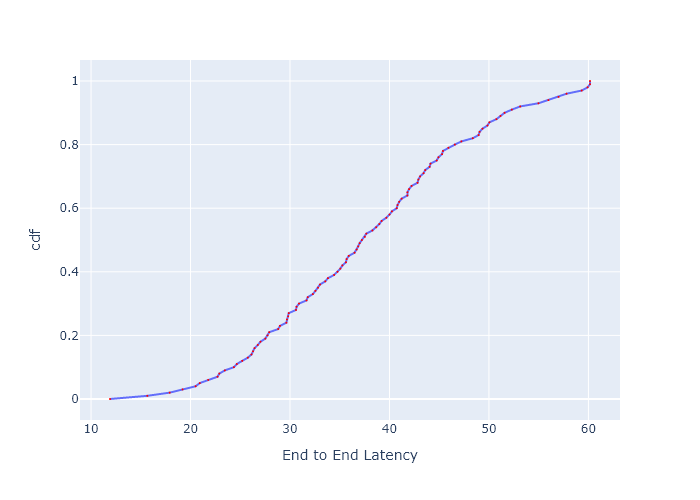

The data file committed next to this chart (first rows):
, cdf, End to End Latency
0, 0.0, 11.91
1, 0.01, 15.66
2, 0.02, 17.9
3, 0.03, 19.2
4, 0.04, 20.51
5, 0.05, 20.93
6, 0.06, 21.78
7, 0.07, 22.71
8, 0.08, 22.9
9, 0.09, 23.45
10, 0.1, 24.36
11, 0.11, 24.66
12, 0.12, 25.2
13, 0.13, 25.76
14, 0.14, 26.13
15, 0.15, 26.29
16, 0.16, 26.44
17, 0.17, 26.76
18, 0.18, 27.03
19, 0.19, 27.52
20, 0.2, 27.74
21, 0.21, 27.91
22, 0.22, 28.82
23, 0.23, 28.99
24, 0.24, 29.64
25, 0.25, 29.7
26, 0.26, 29.81
27, 0.27, 29.87
28, 0.28, 30.6
29, 0.29, 30.66
30, 0.3, 30.91
31, 0.31, 31.66
32, 0.32, 31.79
33, 0.33, 32.3
34, 0.34, 32.56
35, 0.35, 32.82
36, 0.36, 33.02
37, 0.37, 33.55
38, 0.38, 33.82
39, 0.39, 34.43
40, 0.4, 34.78
41, 0.41, 35.06
42, 0.42, 35.27
43, 0.43, 35.62
44, 0.44, 35.69
45, 0.45, 35.91
46, 0.46, 36.49
47, 0.47, 36.71
48, 0.48, 36.86
49, 0.49, 37
50, 0.5, 37.23
51, 0.51, 37.52
52, 0.52, 37.68
53, 0.53, 38.28
54, 0.54, 38.67
55, 0.55, 38.98
56, 0.56, 39.21
57, 0.57, 39.69
58, 0.58, 40
59, 0.59, 40.25
... 41 more rows
